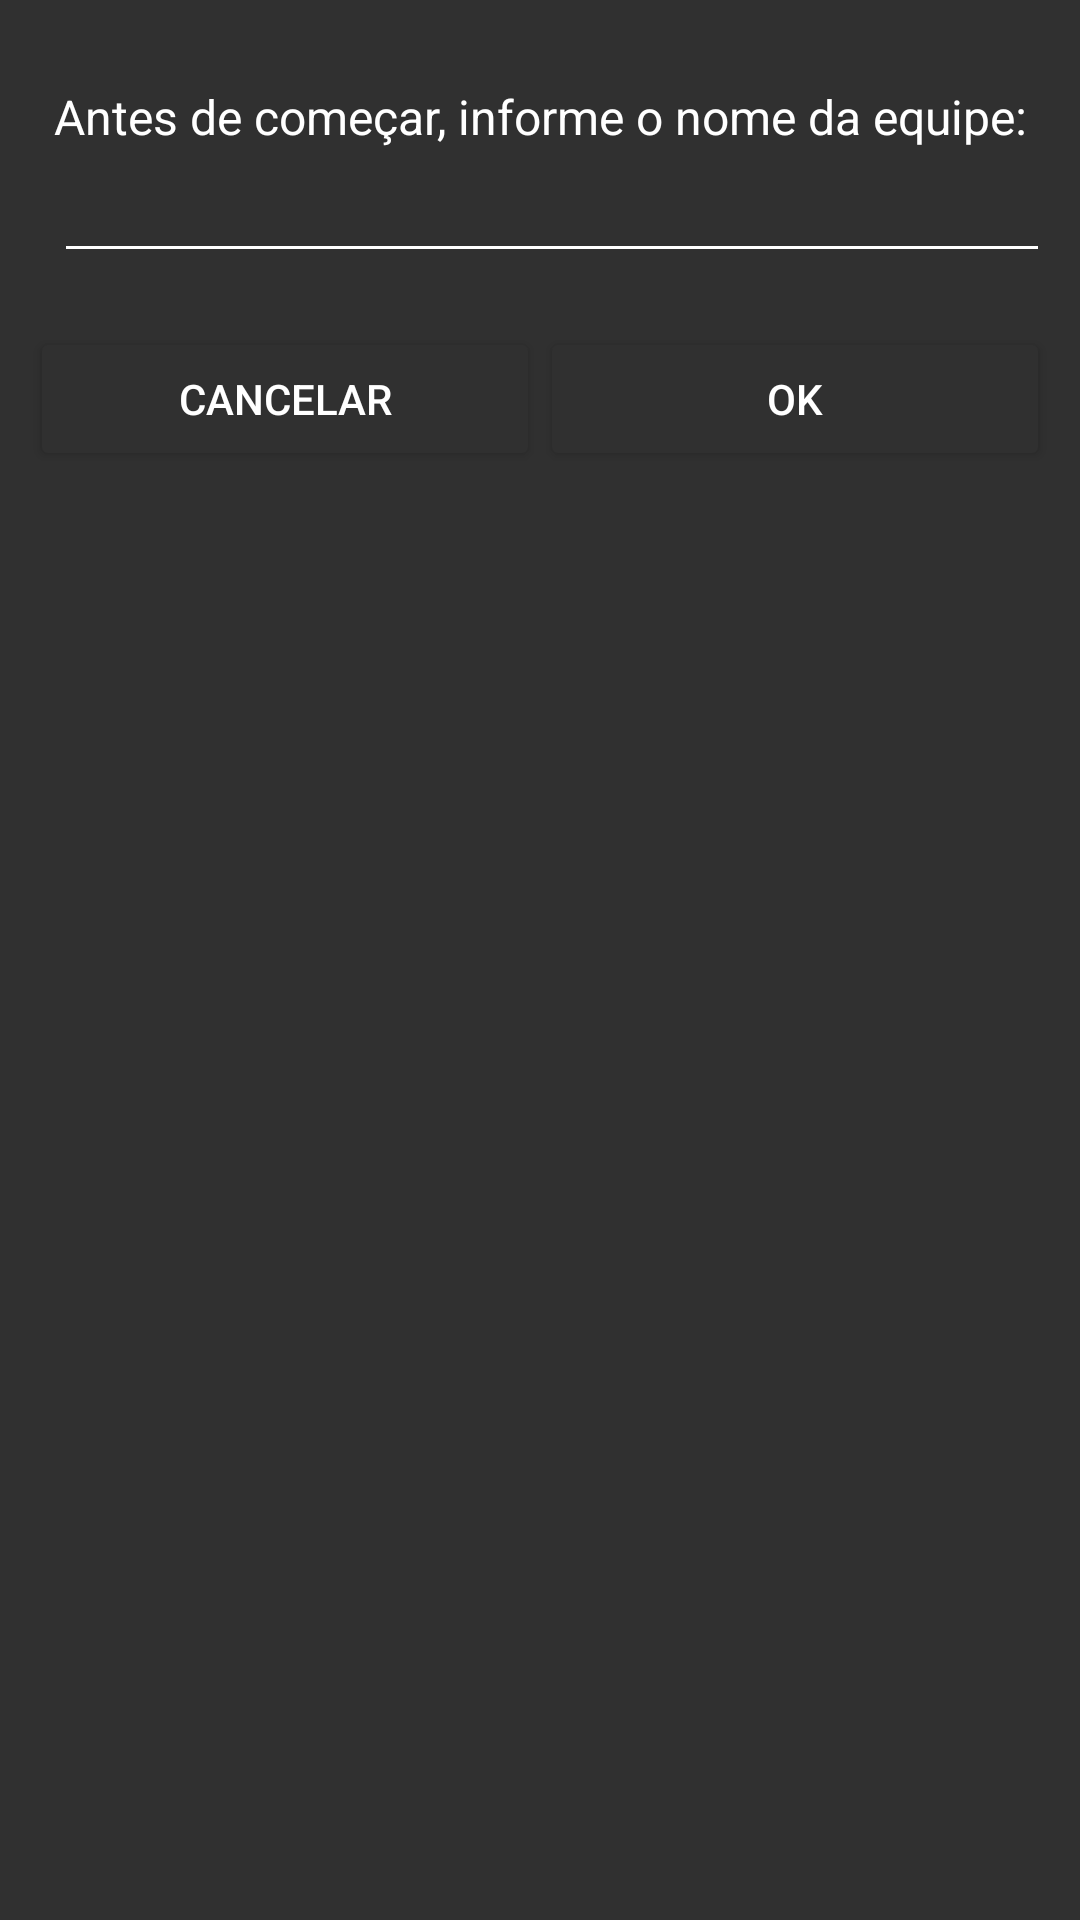

Reconstruct the res/layout file that produces this screen, plus the resources it refers to.
<!-- AndroidManifest.xml: application theme AppTheme -->
<!-- res/layout/fragment_equipe_dialog.xml -->
<?xml version="1.0" encoding="utf-8"?>
<LinearLayout xmlns:android="http://schemas.android.com/apk/res/android"
    xmlns:tools="http://schemas.android.com/tools"
    android:layout_width="match_parent"
    android:layout_height="match_parent"
    android:minHeight="175dp"
    android:minWidth="320dp"
    android:gravity="start"
    android:padding="10dp"
    android:orientation="vertical">

    <TextView
        android:layout_width="match_parent"
        android:layout_height="wrap_content"
        android:layout_marginStart="8dp"
        android:layout_marginTop="18dp"
        android:textColor="@color/primaryTextInvertedColor"
        android:textSize="16sp"
        android:text="Antes de começar, informe o nome da equipe:"
        />

    <EditText
        android:id="@+id/nome_equipe_edit_text"
        android:layout_width="match_parent"
        android:layout_height="wrap_content"
        android:layout_marginStart="8dp"
        android:textSize="18sp"
        android:inputType="textUri"
        android:maxLines="1" />

    <RelativeLayout
        android:layout_width="match_parent"
        android:layout_height="48dp"
        android:layout_marginTop="18dp">

        <View android:id="@+id/strut"
            android:layout_width="0dp"
            android:layout_height="0dp"
            android:layout_centerHorizontal="true"/>
        <Button
            android:id="@+id/equipe_dialog_cancel_button"
            android:layout_width="0dp"
            android:layout_height="wrap_content"
            android:layout_alignRight="@id/strut"
            android:layout_alignParentLeft="true"
            android:text="@string/dlg_cancel_btn_text"
            android:theme="@style/AppTheme.Button"/>

        <Button
            android:id="@+id/equipe_dialog_ok_button"
            android:layout_width="0dp"
            android:layout_height="wrap_content"
            android:layout_alignLeft="@id/strut"
            android:layout_alignParentRight="true"
            android:text="@string/dlg_ok_btn_text"
            android:theme="@style/AppTheme.Button"/>
    </RelativeLayout>

</LinearLayout>
<!-- resources referenced by this layout -->
<resources>
  <color name="primaryTextInvertedColor">#ffffff</color>
  <string name="dlg_cancel_btn_text">Cancelar</string>
  <string name="dlg_ok_btn_text">Ok</string>
  <style name="AppTheme.Button" parent="Widget.AppCompat.Button.Borderless.Colored">
          <item name="colorButtonNormal">@color/secondaryBackgroundColorDark</item>
          <item name="android:textColor">@color/secondaryLightColor</item>
      </style>
  <style name="AppTheme" parent="@style/Theme.AppCompat">
          
          <item name="colorPrimary">@color/primaryColor</item>
          <item name="colorPrimaryDark">@color/primaryDarkColor</item>
          <item name="android:actionOverflowButtonStyle">@style/MyActionButtonOverflow</item>
          <item name="actionOverflowButtonStyle">@style/MyActionButtonOverflow</item>
          <item name="colorControlActivated">@color/controlActivated</item>
          <item name="colorControlNormal">@color/secondaryLightColor</item>
          <item name="colorAccent">@color/accentCollor</item>
          <item name="cardViewStyle">@style/CardView</item>
          <item name="editTextStyle">@style/EditText</item>
          <item name="actionOverflowMenuStyle">@style/MyActionOverflowMenuStyle</item>
          <item name="android:windowAnimationStyle">@style/AppTheme.WindowTransition</item>
      </style>
  <color name="secondaryBackgroundColorDark">#303030</color>
  <color name="secondaryLightColor">#ffffff</color>
  <color name="primaryColor">#151515</color>
  <color name="primaryDarkColor">#000000</color>
  <style name="MyActionButtonOverflow" parent="Widget.AppCompat.ActionButton.Overflow">
          <item name="android:src">@drawable/ic_options_menu_button</item>
          <item name="android:background">?android:attr/actionBarItemBackground</item>
          <item name="android:contentDescription">""</item>
  
          
          
          
      </style>
  <color name="controlActivated">#ffffff</color>
  <color name="accentCollor">#ffffff</color>
  <style name="EditText" parent="Widget.AppCompat.EditText">
          <item name="android:textCursorDrawable">@drawable/color_cursor</item>
          <item name="android:backgroundTint">@color/primaryTextInvertedColor</item>
      </style>
  <style name="MyActionOverflowMenuStyle" parent="Widget.AppCompat.PopupMenu.Overflow">
          <item name="android:windowDisablePreview">true</item>
          <item name="overlapAnchor">false</item>
          <item name="android:overlapAnchor" tools:ignore="NewApi">false</item>
          <item name="android:dropDownVerticalOffset">5.0dip</item>
          <item name="android:popupBackground">@color/primaryColor</item>
      </style>
  <style name="AppTheme.WindowTransition">
          <item name="android:windowEnterAnimation">@android:anim/slide_in_left</item>
          <item name="android:windowExitAnimation">@android:anim/slide_out_right</item>
      </style>
  <!-- drawable ic_options_menu_button (drawable-v24) -->
  <vector android:height="24dp" android:viewportHeight="35.0"
      android:viewportWidth="35.0" android:width="24dp" xmlns:android="http://schemas.android.com/apk/res/android">
      <path android:fillColor="#ffffff" android:pathData="M22.17,9.33h-9.33V0h9.33V9.33zM22.17,12.83h-9.33v9.33h9.33V12.83zM22.17,25.67h-9.33V35h9.33V25.67z"/>
  </vector>
  <!-- drawable color_cursor (drawable-v24) -->
  <?xml version="1.0" encoding="utf-8"?>
  <shape xmlns:android="http://schemas.android.com/apk/res/android" >
      <size android:width="3dp" />
      <solid android:color="@color/accentTriadicCollor"  />
  </shape>
  <color name="accentTriadicCollor">#ffaa00</color>
</resources>
